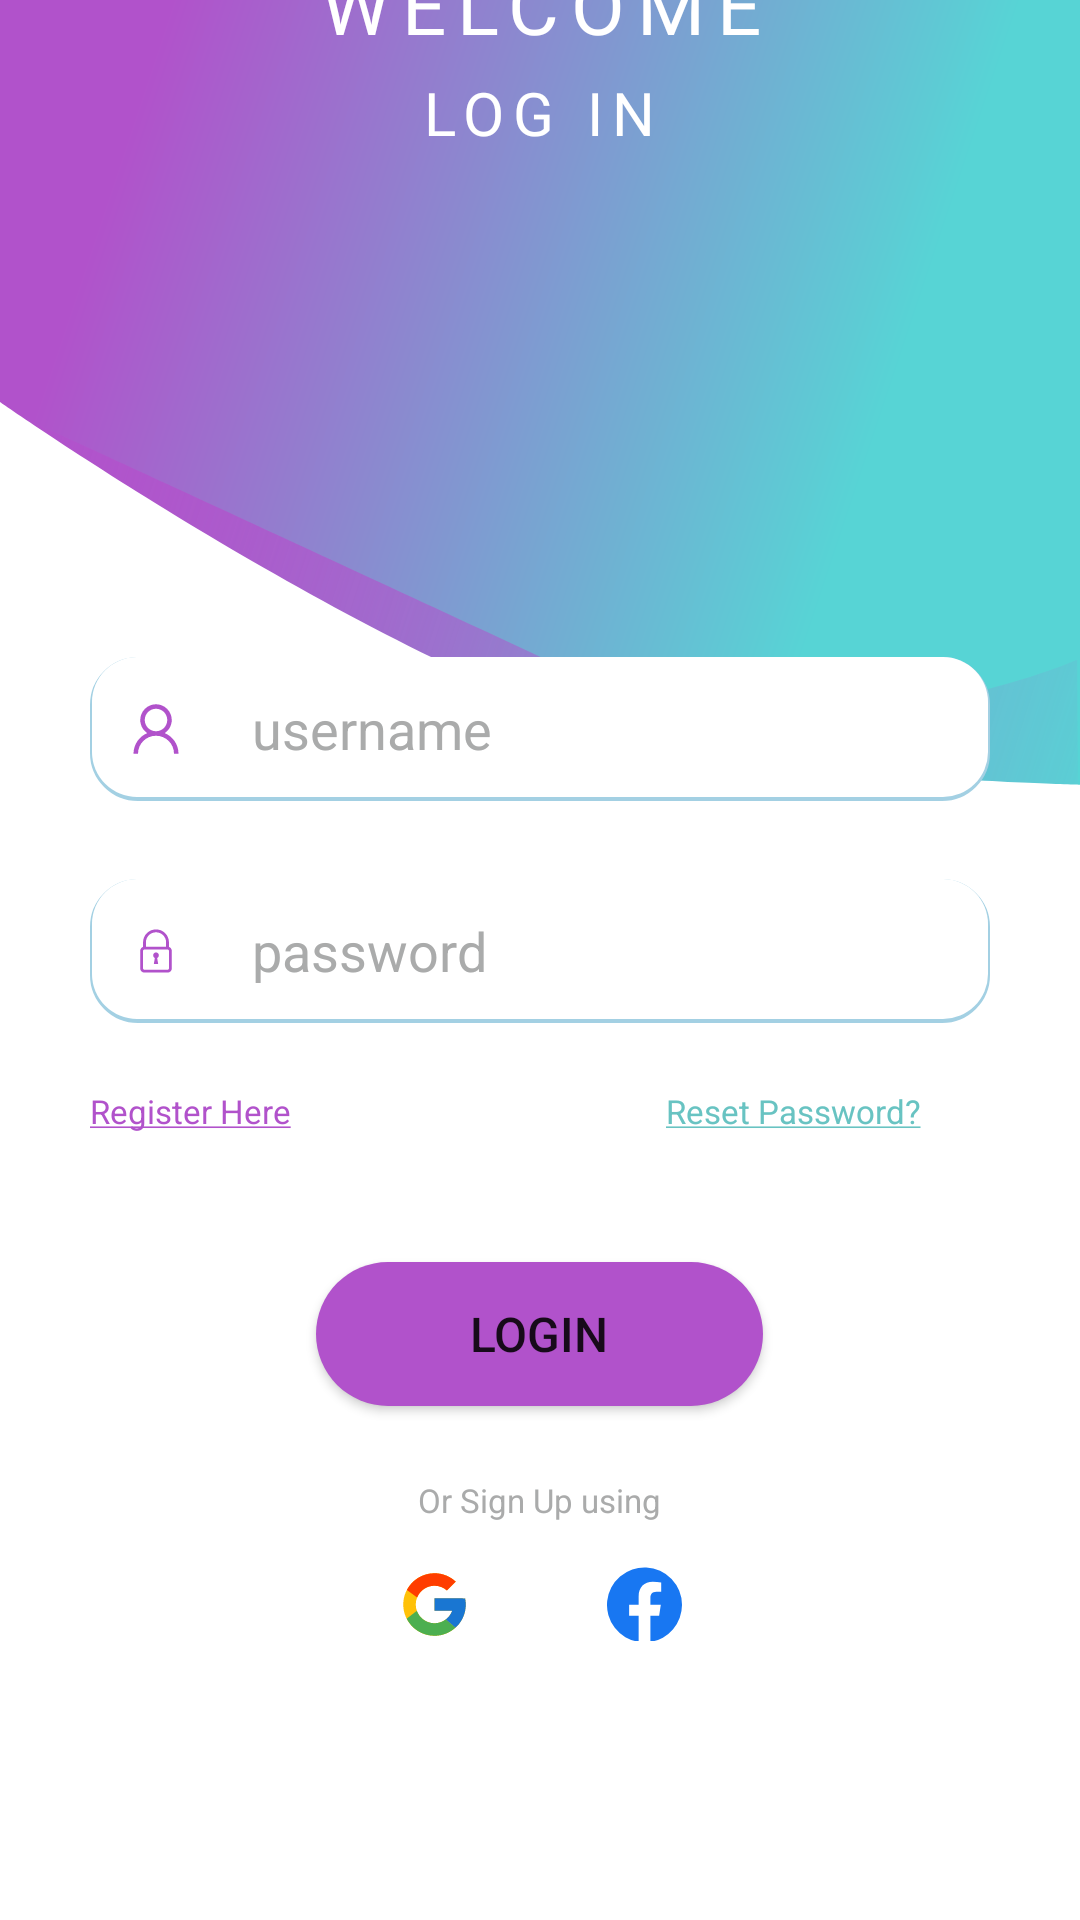

Android layout source for this screen:
<!-- AndroidManifest.xml: application theme Theme.DateForSure -->
<!-- res/layout/activity_main.xml -->
<?xml version="1.0" encoding="utf-8"?>
<androidx.constraintlayout.widget.ConstraintLayout xmlns:android="http://schemas.android.com/apk/res/android"
    xmlns:app="http://schemas.android.com/apk/res-auto"
    xmlns:tools="http://schemas.android.com/tools"
    android:layout_width="match_parent"
    android:layout_height="match_parent"
    tools:context="ui.MainActivity"
    android:background="@drawable/ic_background_sign">



        <LinearLayout
            android:layout_width="wrap_content"
            android:layout_height="wrap_content"
            android:layout_gravity="center_horizontal"
            android:layout_marginBottom="93dp"
            android:orientation="vertical"
            android:layout_marginTop="40dp"
            android:paddingLeft="20dp"
            android:paddingRight="20dp"
            app:layout_constraintBottom_toBottomOf="parent"
            app:layout_constraintEnd_toEndOf="parent"
            app:layout_constraintStart_toStartOf="parent"
            app:layout_constraintTop_toTopOf="parent"
            app:layout_constraintVertical_bias="1.0">

            <TextView
                android:id="@+id/welcome"
                android:layout_width="wrap_content"
                android:layout_height="wrap_content"
                android:layout_gravity="center"
                android:layout_marginTop="20dp"
                android:fontFamily="@font/robotoregular"
                android:letterSpacing="0.15"
                android:text="@string/welcome"
                android:textAlignment="center"
                android:textColor="@color/white"
                android:textSize="26sp"
                tools:ignore="TextContrastCheck"
                tools:layout_editor_absoluteX="194dp"
                tools:layout_editor_absoluteY="167dp" />

            <TextView
                android:id="@+id/login"
                android:layout_width="wrap_content"
                android:layout_height="wrap_content"
                android:layout_gravity="center"
                android:fontFamily="@font/robotoregular"
                android:letterSpacing="0.15"
                android:paddingTop="5dp"
                android:text="@string/log_in"
                android:textAlignment="center"
                android:textColor="@color/white"
                android:textSize="20sp"
                tools:ignore="TextContrastCheck" />

            <EditText
                android:id="@+id/username"
                android:layout_width="300dp"
                android:layout_height="48dp"
                android:layout_marginTop="168dp"
                android:autofillHints="username"
                android:background="@drawable/input_rectable"
                android:drawableStart="@drawable/ic_username2"
                android:drawablePadding="20dp"
                android:ems="10"
                android:hint="@string/username"
                android:inputType="textPersonName"
                android:padding="10dp"
                android:paddingStart="10dp"
                android:paddingEnd="2dp"
                android:textColorHint="@color/faint_color"
                tools:ignore="LabelFor,TextContrastCheck" />

            <EditText
                android:id="@+id/Password_login"
                android:layout_width="300dp"
                android:layout_height="48dp"
                android:layout_marginTop="26dp"
                android:background="@drawable/input_rectable"
                android:drawableStart="@drawable/ic_password_lock"
                android:drawablePadding="20dp"
                android:ems="10"
                android:hint="@string/password"
                android:importantForAutofill="no"
                android:inputType="textPassword"
                android:padding="10dp"
                android:paddingStart="10dp"
                android:paddingEnd="2dp"
                android:textColorHint="@color/faint_color"
                tools:ignore="TextContrastCheck" />

            <LinearLayout
                android:layout_width="match_parent"
                android:layout_height="wrap_content"
                android:orientation="horizontal">

                <TextView
                    android:id="@+id/register_signup"
                    android:layout_width="wrap_content"
                    android:layout_height="wrap_content"
                    android:layout_marginTop="22dp"
                    android:text="@string/register_here"
                    android:textColor="@color/purple_200"
                    android:onClick="gotoSign"
                    android:textSize="11sp"
                    tools:ignore="OnClick,TextContrastCheck,TextContrastCheck,UsingOnClickInXml,TouchTargetSizeCheck" />

                <TextView
                    android:id="@+id/textView3"
                    android:layout_width="wrap_content"
                    android:layout_height="wrap_content"
                    android:layout_marginStart="125dp"
                    android:layout_marginTop="22dp"
                    android:text="@string/reset_password"
                    android:textColor="@color/teal_700"
                    android:textSize="11sp"
                    />

            </LinearLayout>


            <Button
                android:id="@+id/button_login"
                android:layout_width="149dp"
                android:layout_height="48dp"
                android:layout_gravity="center"
                android:layout_marginTop="43dp"
                android:background="@drawable/btn_rectangle"
                android:text="@string/login"
                android:textSize="16sp"
                android:onClick="gotoHome"
                tools:ignore="UsingOnClickInXml" />

            <TextView
                android:id="@+id/textView4"
                android:layout_width="wrap_content"
                android:layout_height="wrap_content"
                android:layout_gravity="center"
                android:layout_marginTop="24dp"
                android:text="@string/sign_up_using"
                android:textColor="@color/faint_color"
                android:textSize="11sp"
                tools:ignore="TextContrastCheck" />

            <LinearLayout
                android:layout_width="wrap_content"
                android:layout_height="wrap_content"
                android:layout_gravity="center"
                android:layout_marginTop="15dp">

                <ImageView
                    android:id="@+id/google"
                    android:layout_width="wrap_content"
                    android:layout_height="wrap_content"
                    android:src="@drawable/ic_icon_google"
                    android:contentDescription="@string/app_name" />

                <ImageView
                    android:layout_width="wrap_content"
                    android:layout_height="wrap_content"
                    android:layout_marginStart="45dp"
                    android:src="@drawable/ic_facebook"
                    android:contentDescription="@string/facebook"/>

            </LinearLayout>


        </LinearLayout>


</androidx.constraintlayout.widget.ConstraintLayout>
<!-- resources referenced by this layout -->
<resources>
  <color name="faint_color">#FFAAABAB</color>
  <color name="purple_200">#FFB152CB</color>
  <color name="teal_700">#FF68C3C2</color>
  <color name="white">#FFFFFFFF</color>
  <!-- drawable btn_rectangle (drawable) -->
  <?xml version="1.0" encoding="utf-8"?>
  <selector xmlns:android="http://schemas.android.com/apk/res/android">
      <item>
          <shape android:shape="rectangle">
              <solid android:color="@color/purple_200"/>
              <corners android:radius="30dp"/>
  
          </shape>
      </item>
  
  </selector>
  <!-- drawable ic_facebook (drawable) -->
  <vector android:height="25dp" android:viewportHeight="48"
      android:viewportWidth="48" android:width="25dp" xmlns:android="http://schemas.android.com/apk/res/android">
      <path android:fillColor="#1877f2" android:pathData="M48,24.15a24,24 0,1 0,-27.75 23.85L20.25,31.13h-6.09v-7h6.09v-5.32c0,-6 3.58,-9.4 9.07,-9.4a36.87,36.87 0,0 1,5.37 0.47v6h-3c-3,0 -3.91,1.86 -3.91,3.77v4.53h6.66l-1.07,7h-5.59v16.87A24.11,24.11 0,0 0,48 24.15"/>
      <path android:fillColor="#1877f2" android:pathData="M-226.67,-245.05"/>
  </vector>
  <!-- drawable ic_username2 (drawable) -->
  <vector xmlns:android="http://schemas.android.com/apk/res/android"
      android:width="24dp"
      android:height="24dp"
      android:viewportWidth="24"
      android:viewportHeight="24">
    <path
        android:pathData="M12,3.75C9.1095,3.75 6.75,6.1095 6.75,9C6.75,10.8075 7.6725,12.414 9.0705,13.3597C6.3952,14.5072 4.5,17.16 4.5,20.25H6C6,16.9275 8.6775,14.25 12,14.25C15.3225,14.25 18,16.9275 18,20.25H19.5C19.5,17.16 17.6047,14.5065 14.9295,13.359C15.6432,12.8775 16.2279,12.2284 16.6325,11.4684C17.037,10.7085 17.2491,9.8609 17.25,9C17.25,6.1095 14.8905,3.75 12,3.75ZM12,5.25C14.0798,5.25 15.75,6.9202 15.75,9C15.75,11.0798 14.0798,12.75 12,12.75C9.9202,12.75 8.25,11.0798 8.25,9C8.25,6.9202 9.9202,5.25 12,5.25Z"
        android:fillColor="#B152CB"/>
  </vector>
  <!-- drawable input_rectable (drawable) -->
  <?xml version="1.0" encoding="utf-8"?>
  <layer-list xmlns:android="http://schemas.android.com/apk/res/android">
  
      
      <item>
          <shape  android:shape="rectangle">
  
              <solid android:color="#d8d8d8" />
              <stroke android:width="2dp" android:color="@color/teal_200"/>
              <corners android:radius="15dp"/>
  
          </shape>
      </item>
  
      
      <item android:bottom="4px"
          android:left="2px"
          android:right="2px">
  
          <shape  android:shape="rectangle">
              <solid android:color="#FFFFFF" />
              <corners android:radius="15dp" />
  
  
          </shape>
  
      </item>
  
  
  </layer-list>
  <string name="app_name">Date for Sure</string>
  <string name="facebook">facebook</string>
  <string name="log_in">LOG IN</string>
  <string name="login">login</string>
  <string name="password">password</string>
  <string name="register_here"><u>Register Here</u></string>
  <string name="reset_password"><u>Reset Password?</u></string>
  <string name="sign_up_using">Or Sign Up using</string>
  <string name="username">username</string>
  <string name="welcome">WELCOME</string>
  <style name="Theme.DateForSure" parent="Theme.MaterialComponents.DayNight.DarkActionBar">
          
          <item name="colorPrimary">@color/purple_500</item>
          <item name="colorPrimaryVariant">@color/purple_700</item>
          <item name="colorOnPrimary">@color/white</item>
          
          <item name="colorSecondary">@color/teal_200</item>
          <item name="colorSecondaryVariant">@color/teal_700</item>
          <item name="colorOnSecondary">@color/black</item>
          
          <item name="android:statusBarColor" tools:targetApi="l">?attr/colorPrimaryVariant</item>
          
      </style>
  <color name="teal_200">#FFA3D0E3</color>
  <color name="purple_500">#FF672B77</color>
  <color name="purple_700">#FFA68CD5</color>
  <color name="black">#FF33163C</color>
</resources>
